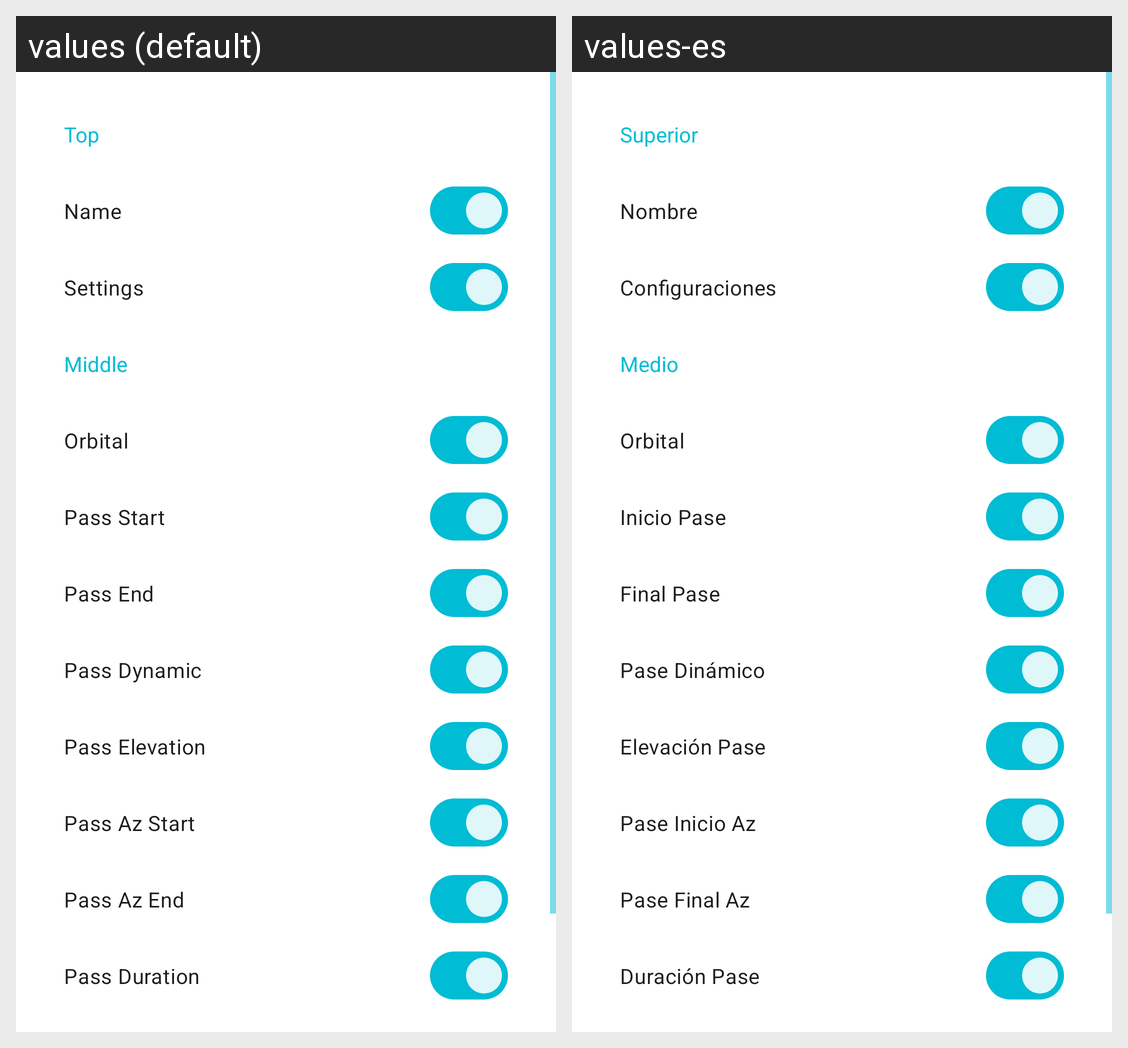

This grid shows one Android layout under two languages. Give, for every string resource on the screen, its name, the default text and each shown locale's text.
Android screen res/layout/widget_setup_display_material_view.xml rendered under 2 locales, left to right: values (default), values-es. Device: Nexus 5 (rendered at 1080×1920; each locale shown at half size, 540×960, under a caption strip naming it); theme LightCyan.
Strings drawn on this screen, with the default value and each locale's value (text and hints the layout hard-codes, and strings that could not be matched under every locale, appear in the picture but are not listed):

title_top
  values: Top
  values-es: Superior

title_name
  values: Name
  values-es: Nombre

title_settings
  values: Settings
  values-es: Configuraciones

title_middle
  values: Middle
  values-es: Medio

title_orbital
  values: Orbital
  values-es: Orbital

title_pass_start
  values: Pass Start
  values-es: Inicio Pase

title_pass_end
  values: Pass End
  values-es: Final Pase

title_pass_dynamic
  values: Pass Dynamic
  values-es: Pase Dinámico

title_pass_elevation
  values: Pass Elevation
  values-es: Elevación Pase

title_pass_az_start
  values: Pass Az Start
  values-es: Pase Inicio Az

title_pass_az_end
  values: Pass Az End
  values-es: Pase Final Az

title_pass_duration
  values: Pass Duration
  values-es: Duración Pase
